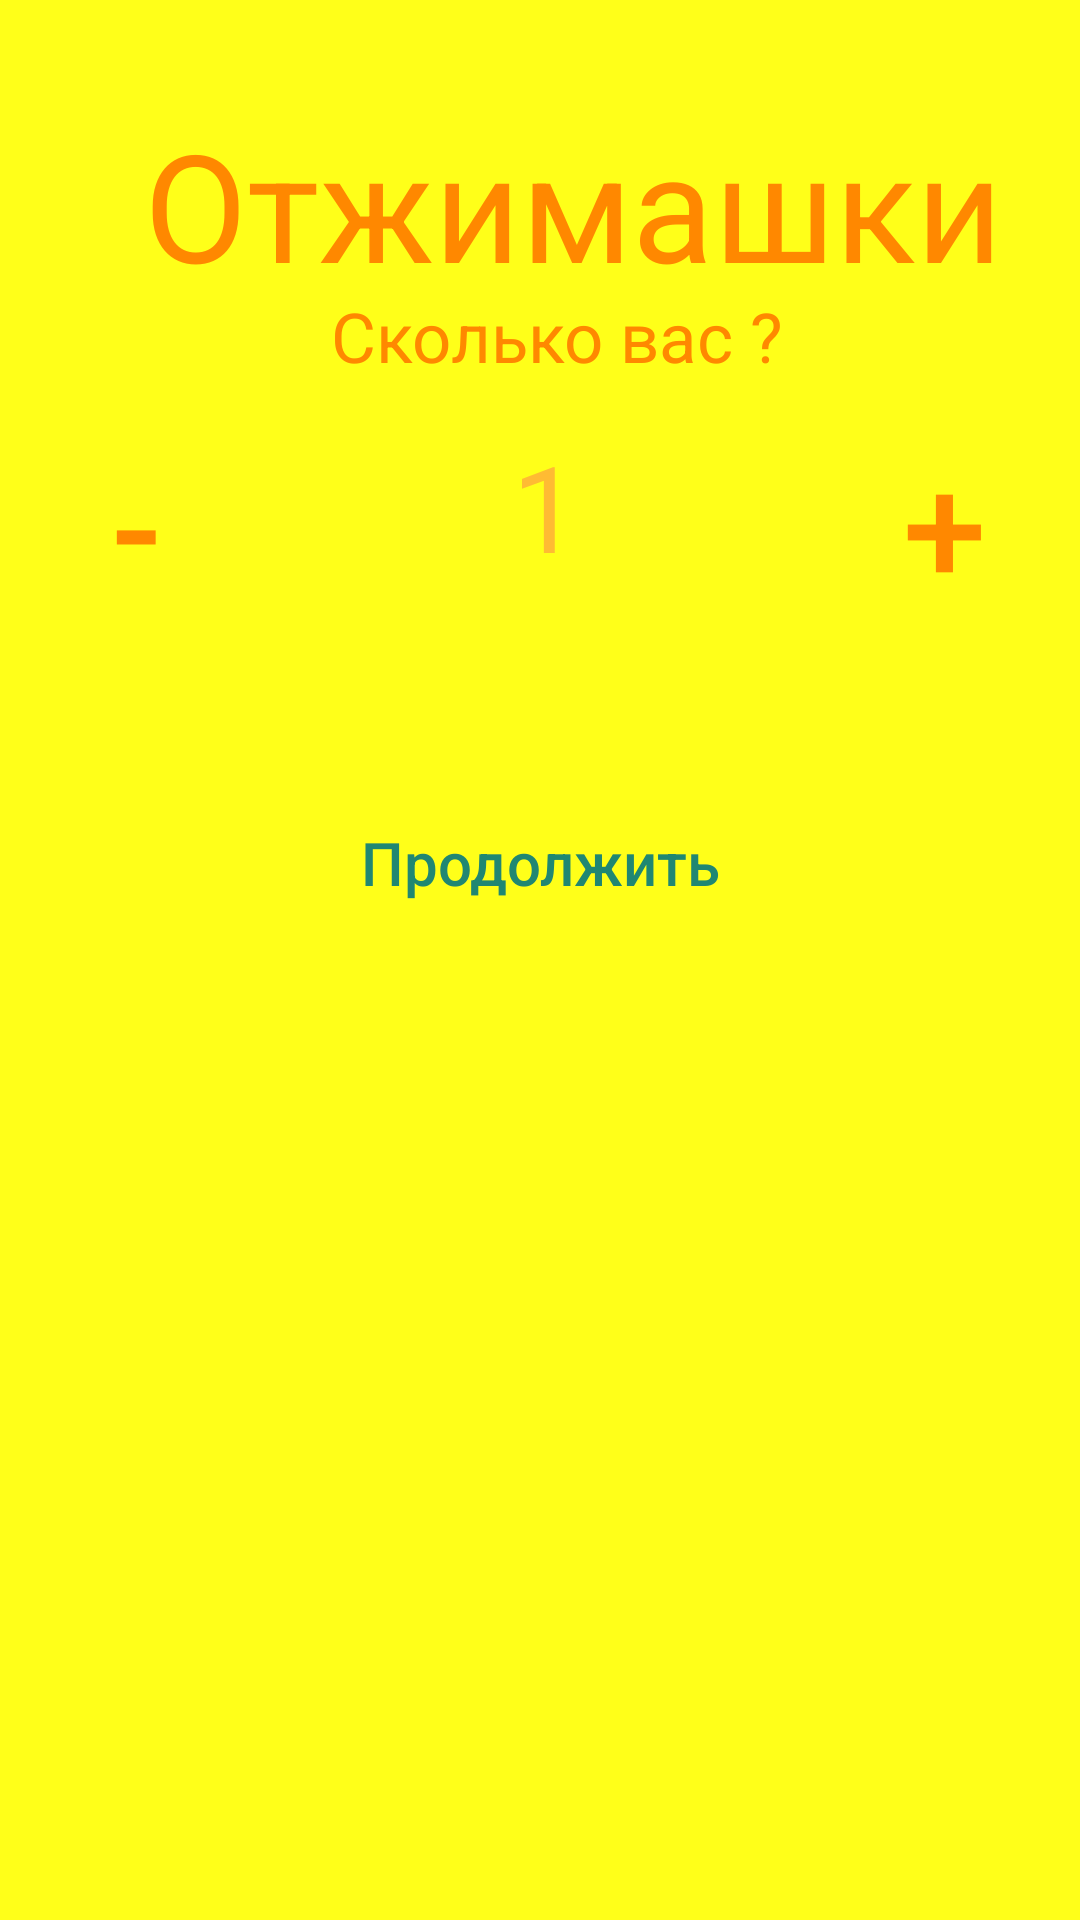

Produce the Android XML layout that renders to this screen, including the resource entries it uses.
<!-- AndroidManifest.xml: application theme Theme.Trenerovka -->
<!-- res/layout/activity_main.xml -->
<?xml version="1.0" encoding="utf-8"?>
<androidx.constraintlayout.widget.ConstraintLayout
    xmlns:android="http://schemas.android.com/apk/res/android"
    xmlns:app="http://schemas.android.com/apk/res-auto"
    xmlns:tools="http://schemas.android.com/tools"
    android:layout_width="match_parent"
    android:layout_height="match_parent"
    tools:context=".MainActivity"
    android:background="#ffff19" >


    <TextView
        android:id="@+id/textView2"
        android:layout_width="288dp"
        android:layout_height="55dp"
        android:text="Отжимашки"
        android:textAllCaps="false"
        android:textColor="@android:color/holo_orange_dark"
        android:textSize="50dp"
        android:textStyle="normal"
        app:layout_constraintBottom_toBottomOf="parent"
        app:layout_constraintHorizontal_bias="0.666"
        app:layout_constraintLeft_toLeftOf="parent"
        app:layout_constraintRight_toRightOf="parent"
        app:layout_constraintTop_toTopOf="parent"
        app:layout_constraintVertical_bias="0.059" />

    <TextView
        android:id="@+id/text"

        android:layout_width="179dp"
        android:layout_height="65dp"
        android:text="        1"
        android:textColor="@android:color/holo_orange_light"
        android:textSize="40dp"
        app:layout_constraintBottom_toTopOf="@+id/but"
        app:layout_constraintEnd_toEndOf="parent"
        app:layout_constraintStart_toStartOf="parent"
        app:layout_constraintTop_toBottomOf="@+id/textView2" />
    <Button
        android:id="@+id/button"
        android:layout_width="64dp"
        android:layout_height="72dp"
        android:background="@android:color/transparent"
        android:text="-"
        android:textColor="@android:color/holo_orange_dark"
        android:textSize="50dp"
        app:layout_constraintBottom_toBottomOf="@+id/text"
        app:layout_constraintEnd_toStartOf="@+id/text"
        app:layout_constraintStart_toStartOf="parent"
        app:layout_constraintTop_toTopOf="@+id/text" />
    <TextView
        android:id="@+id/textView3"
        android:layout_width="173dp"
        android:layout_height="35dp"
        android:text="Сколько вас ?"
        android:textAllCaps="false"
        android:textColor="@android:color/holo_orange_dark"
        android:textSize="23dp"
        app:layout_constraintBottom_toTopOf="@+id/text"
        app:layout_constraintEnd_toEndOf="@+id/button2"
        app:layout_constraintHorizontal_bias="0.607"

        app:layout_constraintStart_toStartOf="@+id/button"
        app:layout_constraintTop_toBottomOf="@+id/textView2"
        app:layout_constraintVertical_bias="0.4" />

    <Button
        android:id="@+id/button2"
        android:layout_width="63dp"
        android:layout_height="72dp"
        android:background="@android:color/transparent"
        android:text="+"
        android:textColor="@android:color/holo_orange_dark"
        android:textSize="50dp"
        app:layout_constraintBottom_toBottomOf="@+id/text"
        app:layout_constraintEnd_toEndOf="parent"
        app:layout_constraintStart_toEndOf="@+id/text"
        app:layout_constraintTop_toTopOf="@+id/text" />


    <Button
        android:id="@+id/but"
        android:layout_width="219dp"
        android:layout_height="57dp"
        android:layout_marginBottom="324dp"
        android:background="@android:color/transparent"
        android:text="Продолжить"
        android:textAllCaps="false"
        android:textColor="#208772"
        android:textSize="20dp"
        app:iconPadding="30dp"
        app:layout_constraintBottom_toBottomOf="parent"
        app:layout_constraintEnd_toEndOf="parent"
        app:layout_constraintStart_toStartOf="parent"


        />






</androidx.constraintlayout.widget.ConstraintLayout>
<!-- resources referenced by this layout -->
<resources>
  <style name="Theme.Trenerovka" parent="Theme.MaterialComponents.DayNight.DarkActionBar">
          
          <item name="colorPrimary">@color/purple_500</item>
          <item name="colorPrimaryVariant">@color/purple_700</item>
          <item name="colorOnPrimary">@color/white</item>
          
          <item name="colorSecondary">@color/teal_200</item>
          <item name="colorSecondaryVariant">@color/teal_700</item>
          <item name="colorOnSecondary">@color/black</item>
          
          <item name="android:statusBarColor" tools:targetApi="l">?attr/colorPrimaryVariant</item>
          
      </style>
  <!-- not gathered from this repository: default colours our renderer supplied (Android Studio template values) -->
  <color name="purple_500">#FF6200EE</color>
  <color name="purple_700">#FF3700B3</color>
  <color name="teal_200">#FF03DAC5</color>
  <color name="teal_700">#FF018786</color>
  <color name="black">#FF000000</color>
  <color name="white">#FFFFFFFF</color>
</resources>
